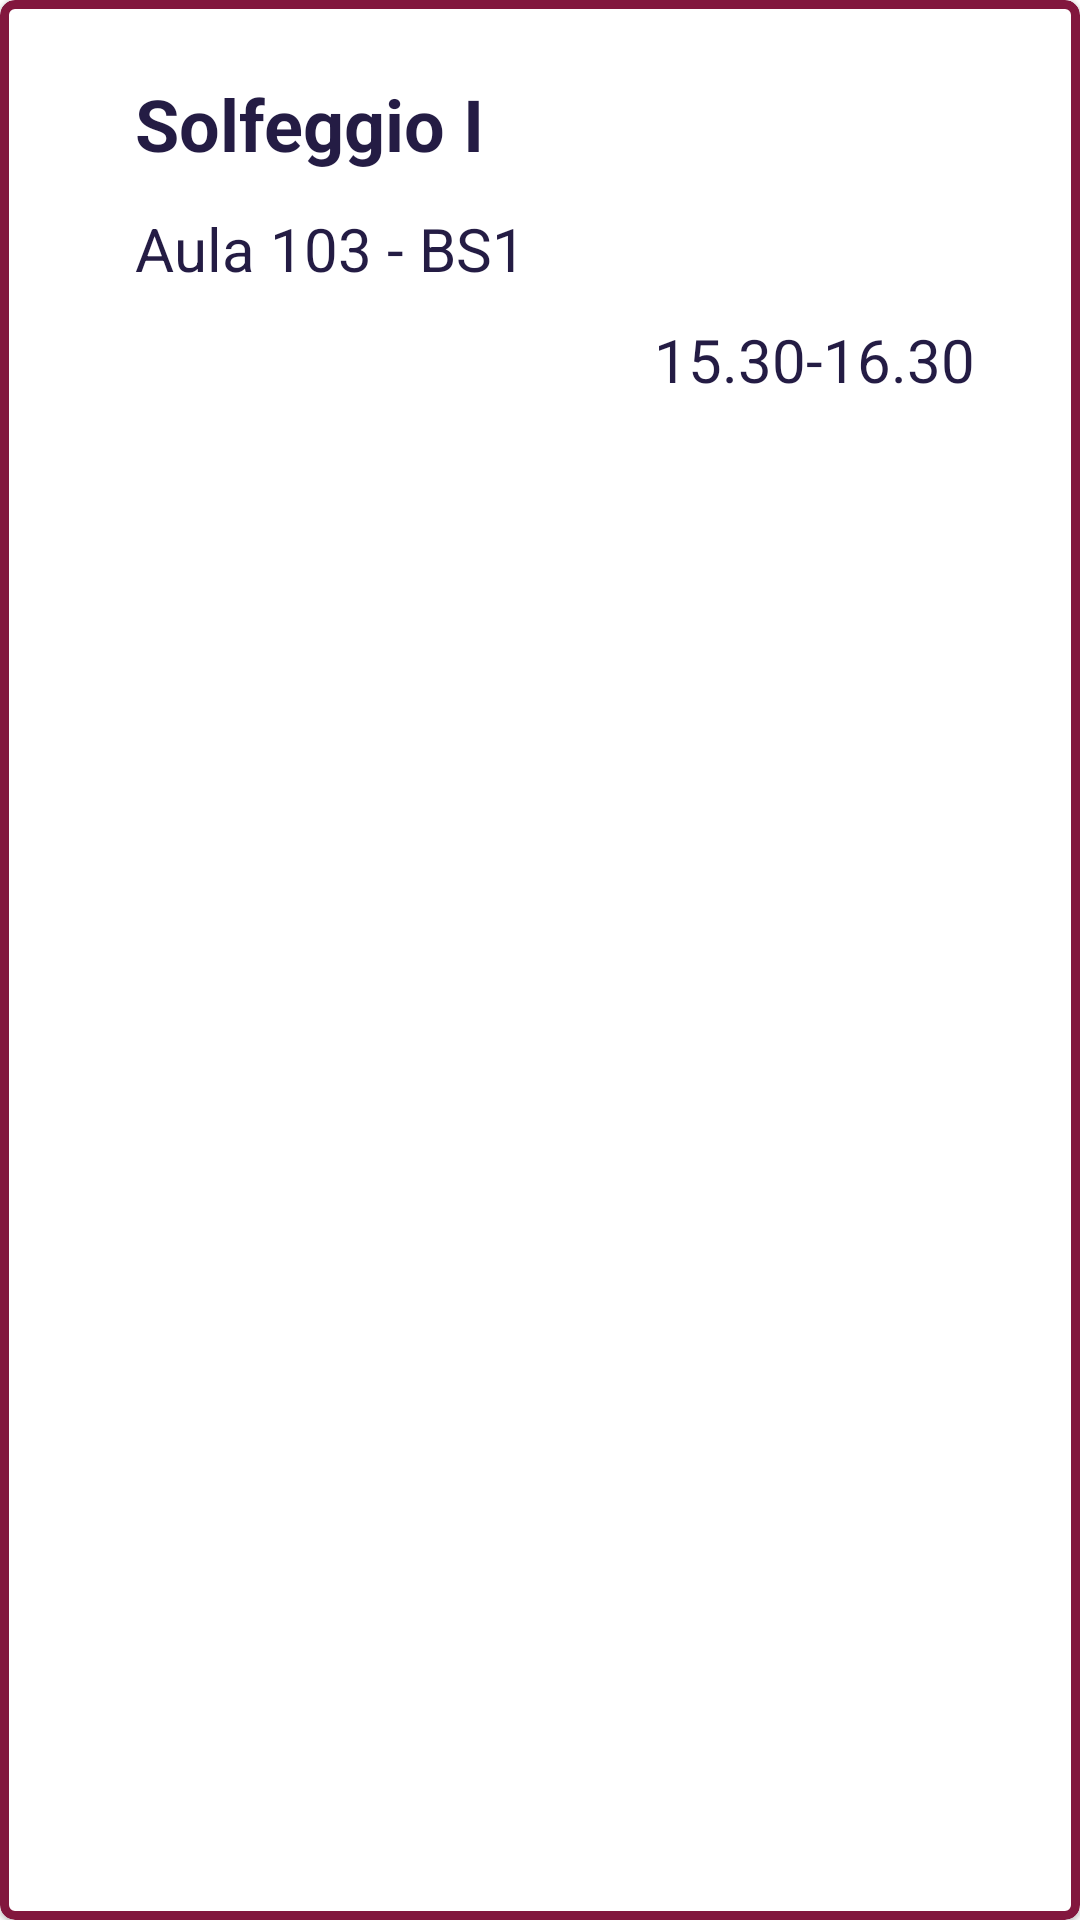

Here is an Android app screen rendered from its layout file. Give the layout XML and the strings, colors and styles it references.
<!-- AndroidManifest.xml: application theme Theme.MaterialComponents.Light.NoActionBar -->
<!-- res/layout/layout_lezione.xml -->
<?xml version="1.0" encoding="utf-8"?>

<com.google.android.material.card.MaterialCardView xmlns:android="http://schemas.android.com/apk/res/android"
    android:layout_width="match_parent"
    android:layout_height="wrap_content"
    xmlns:app="http://schemas.android.com/apk/res-auto"
    android:id="@+id/card_view"
    android:layout_margin="10dp"
    app:cardBackgroundColor="@color/white"
    app:strokeColor="@color/red_palette"
    app:strokeWidth="3dp"
    app:cardCornerRadius="5dp"
    app:contentPadding="5dp">

    <RelativeLayout
        android:layout_width="match_parent"
        android:layout_height="wrap_content">

        <TextView
            android:id="@+id/nominativo_lezione"
            android:layout_width="wrap_content"
            android:layout_height="wrap_content"
            android:textSize="24dp"
            android:textColor="@color/blue_palette"
            android:text="Solfeggio I"
            android:padding="10dp"
            android:textStyle="bold"
            android:layout_marginLeft="30dp"
            android:layout_marginTop="10dp" />
        <TextView
            android:id="@+id/lezione_aula_sede"
            android:layout_width="wrap_content"
            android:layout_height="wrap_content"
            android:textSize="20dp"
            android:textColor="@color/blue_palette"
            android:text="Aula 103 - BS1"
            android:paddingLeft="10dp"
            android:layout_marginLeft="30dp"
            android:layout_marginTop="2dp"
            android:layout_below="@id/nominativo_lezione"/>

        <TextView
            android:id="@+id/orario_lezione"
            android:layout_width="wrap_content"
            android:layout_height="wrap_content"
            android:layout_below="@id/lezione_aula_sede"
            android:layout_alignParentEnd="true"
            android:layout_marginEnd="20dp"
            android:padding="10dp"
            android:layout_marginLeft="30dp"
            android:text="15.30-16.30"
            android:textColor="@color/blue_palette"
            android:textSize="20dp" />

    </RelativeLayout>

</com.google.android.material.card.MaterialCardView>
<!-- resources referenced by this layout -->
<resources>
  <color name="blue_palette">#241C44</color>
  <color name="red_palette">#82173E</color>
  <color name="white">#FFFFFFFF</color>
</resources>
